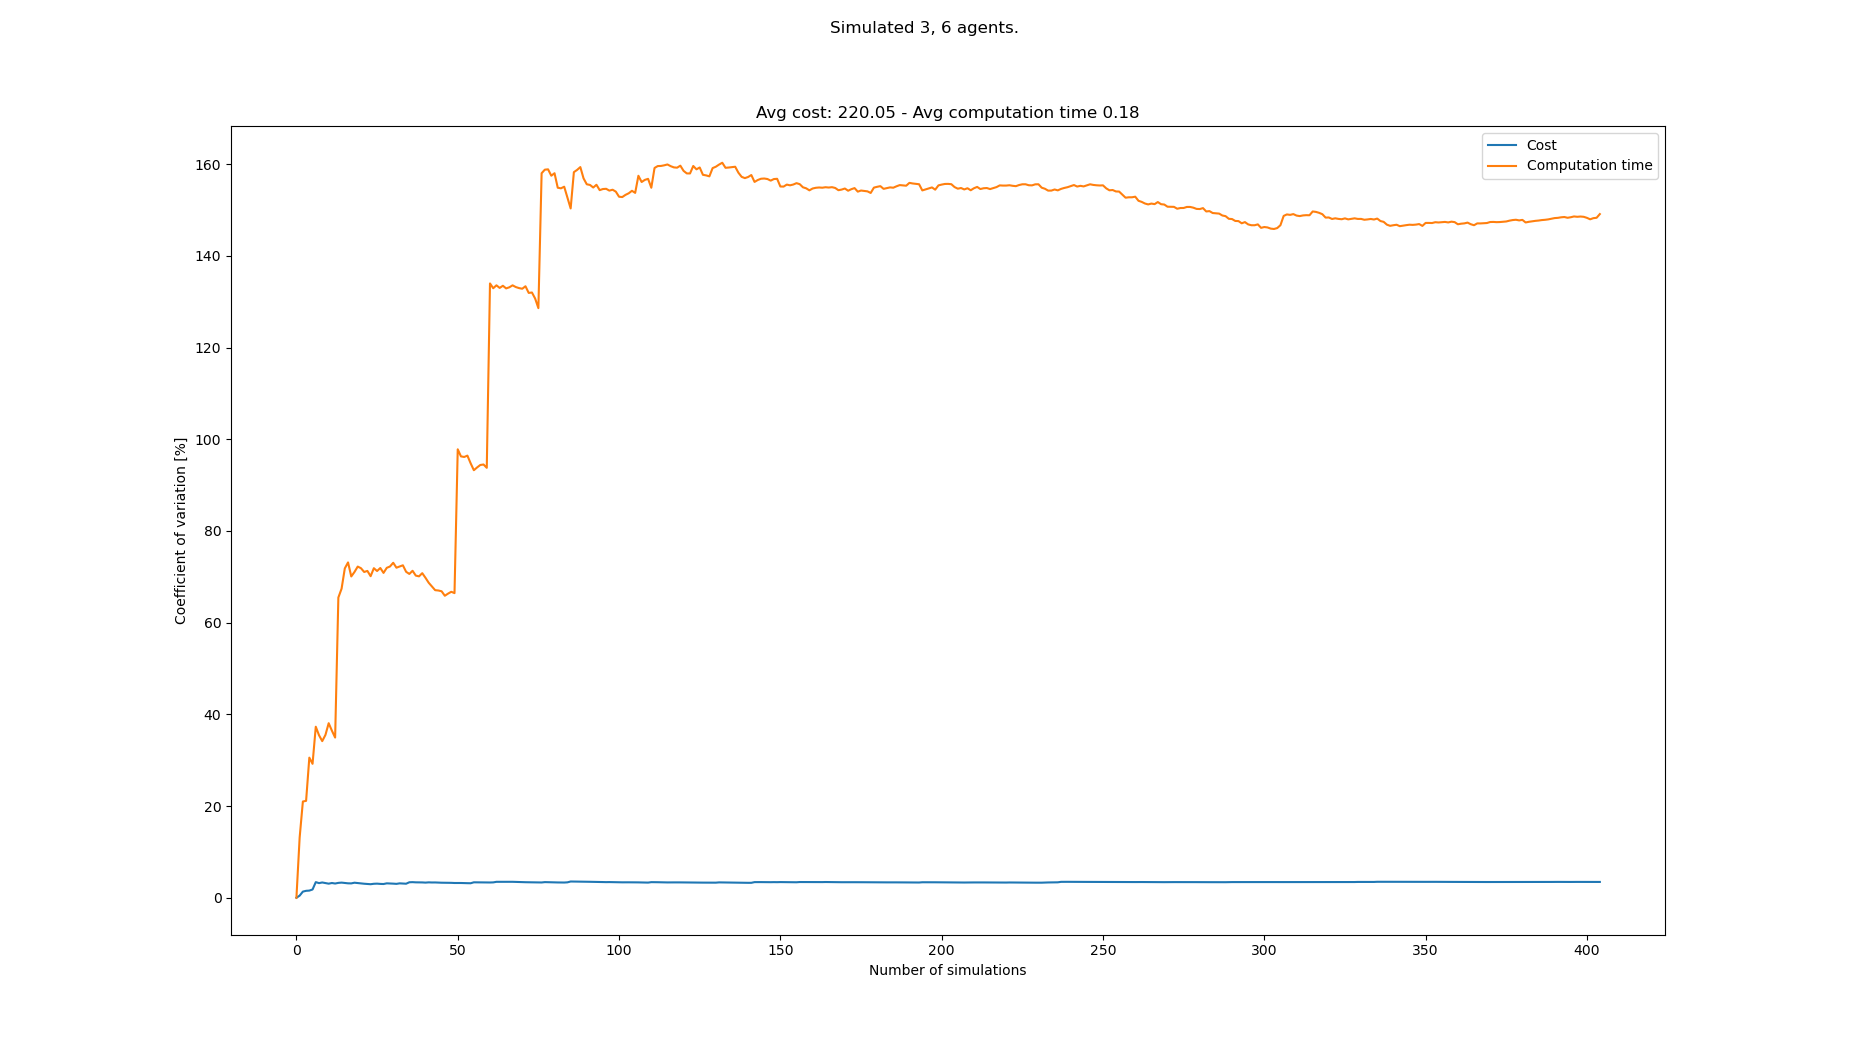

The table this chart was drawn from, first rows:
starts, goals, Cost, Cost_var, Cost_mean, Cost_std, Computation time, Computation time_var, Computation time_mean, Computation time_std
[(8, 1), (1, 0), (2, 1), (8, 21), (0, 21…, [(8, 20), (5, 20), (6, 20), (2, 1), (3, …, 217, 0.0, 217.0, 0.0, 0.05102, 0.0, 0.05102, 0.0
[(1, 0), (5, 1), (3, 0), (3, 21), (3, 20…, [(8, 20), (1, 21), (1, 20), (2, 1), (6, …, 219, 0.4587, 218.0, 1.0, 0.06644, 13.13, 0.05873, 0.007711
[(0, 0), (3, 1), (4, 0), (2, 20), (0, 20…, [(5, 21), (0, 21), (1, 20), (2, 1), (4, …, 224, 1.338, 220.0, 2.944, 0.08578, 20.99, 0.06775, 0.01422
[(5, 0), (2, 0), (7, 1), (7, 21), (2, 20…, [(5, 21), (6, 20), (8, 20), (7, 0), (6, …, 225, 1.512, 221.2, 3.345, 0.08932, 21.13, 0.07314, 0.01546
[(4, 1), (2, 0), (4, 0), (8, 20), (1, 20…, [(4, 20), (5, 20), (3, 21), (0, 1), (3, …, 217, 1.561, 220.4, 3.441, 0.1272, 30.56, 0.08395, 0.02565
[(6, 0), (7, 1), (0, 1), (6, 21), (8, 21…, [(0, 20), (3, 21), (0, 21), (1, 1), (2, …, 227, 1.801, 221.5, 3.99, 0.07113, 29.21, 0.08181, 0.0239
[(7, 1), (3, 1), (8, 0), (0, 20), (6, 20…, [(6, 20), (6, 21), (7, 21), (2, 1), (6, …, 203, 3.406, 218.9, 7.453, 0.03313, 37.3, 0.07486, 0.02792
[(8, 1), (4, 1), (3, 0), (4, 20), (0, 20…, [(3, 21), (0, 21), (1, 20), (1, 1), (4, …, 218, 3.19, 218.8, 6.978, 0.06781, 35.45, 0.07397, 0.02622
[(1, 1), (6, 0), (6, 1), (8, 20), (0, 20…, [(4, 20), (3, 21), (1, 20), (1, 0), (8, …, 229, 3.331, 219.9, 7.325, 0.1033, 34.16, 0.07723, 0.02638
[(2, 0), (4, 0), (0, 1), (0, 20), (0, 21…, [(3, 21), (0, 20), (6, 20), (5, 1), (2, …, 224, 3.204, 220.3, 7.058, 0.1275, 35.52, 0.08226, 0.02922
[(5, 0), (3, 0), (3, 1), (3, 20), (1, 21…, [(1, 20), (5, 20), (5, 21), (7, 0), (8, …, 218, 3.072, 220.1, 6.762, 0.04372, 38.07, 0.07875, 0.02998
[(5, 1), (7, 0), (7, 1), (5, 20), (1, 20…, [(5, 20), (8, 20), (7, 21), (8, 1), (0, …, 210, 3.215, 219.2, 7.049, 0.1014, 36.44, 0.08064, 0.02938
[(8, 1), (5, 0), (6, 1), (6, 21), (5, 21…, [(6, 20), (3, 20), (6, 21), (6, 1), (0, …, 217, 3.103, 219.1, 6.799, 0.08297, 34.94, 0.08082, 0.02824
[(0, 0), (8, 1), (5, 0), (1, 21), (7, 20…, [(3, 21), (4, 20), (2, 21), (4, 0), (5, …, 230, 3.243, 219.9, 7.13, 0.3028, 65.48, 0.09668, 0.0633
[(1, 1), (4, 1), (2, 1), (1, 21), (6, 20…, [(0, 21), (2, 20), (6, 21), (7, 1), (8, …, 211, 3.299, 219.3, 7.234, 0.04145, 67.41, 0.09299, 0.06269
[(5, 0), (5, 1), (0, 1), (2, 20), (7, 20…, [(3, 20), (0, 21), (8, 21), (0, 0), (2, …, 223, 3.217, 219.5, 7.062, 0.2748, 71.84, 0.1044, 0.07497
[(2, 1), (1, 0), (1, 1), (7, 21), (2, 21…, [(0, 20), (5, 20), (5, 21), (2, 0), (5, …, 216, 3.147, 219.3, 6.901, 0.04838, 73.14, 0.1011, 0.07391
[(6, 0), (8, 1), (6, 1), (0, 21), (6, 21…, [(1, 20), (5, 20), (3, 21), (5, 0), (2, …, 226, 3.132, 219.7, 6.88, 0.1451, 70.08, 0.1035, 0.07254
[(4, 0), (8, 0), (1, 1), (1, 20), (6, 21…, [(0, 20), (7, 21), (4, 20), (1, 1), (2, …, 208, 3.28, 219.1, 7.185, 0.05078, 71.06, 0.1007, 0.07158
[(8, 0), (5, 0), (1, 1), (6, 21), (2, 20…, [(1, 21), (6, 21), (8, 21), (5, 0), (2, …, 221, 3.202, 219.2, 7.016, 0.0459, 72.23, 0.09799, 0.07078
[(2, 1), (3, 1), (8, 1), (3, 20), (0, 20…, [(3, 20), (4, 20), (1, 21), (0, 1), (6, …, 221, 3.128, 219.2, 6.858, 0.06726, 71.88, 0.09653, 0.06938
[(3, 0), (8, 1), (6, 1), (1, 20), (2, 21…, [(8, 20), (4, 20), (7, 21), (0, 0), (7, …, 220, 3.057, 219.3, 6.703, 0.07594, 71.06, 0.09559, 0.06792
[(3, 0), (8, 0), (1, 0), (3, 21), (8, 21…, [(3, 21), (6, 20), (7, 20), (5, 0), (0, …, 222, 2.999, 219.4, 6.579, 0.0561, 71.28, 0.09387, 0.06692
[(4, 0), (2, 1), (8, 1), (6, 21), (3, 21…, [(1, 21), (8, 20), (6, 21), (3, 1), (6, …, 223, 2.952, 219.5, 6.481, 0.08366, 70.13, 0.09345, 0.06554
[(1, 1), (7, 0), (7, 1), (5, 21), (6, 20…, [(5, 20), (8, 20), (7, 21), (2, 0), (3, …, 209, 3.047, 219.1, 6.677, 0.03098, 71.88, 0.09095, 0.06537
[(7, 1), (6, 0), (5, 0), (6, 21), (8, 20…, [(1, 21), (5, 21), (7, 20), (0, 1), (8, …, 211, 3.076, 218.8, 6.731, 0.06967, 71.27, 0.09013, 0.06423
[(5, 1), (1, 1), (7, 0), (7, 21), (1, 21…, [(0, 20), (8, 21), (4, 20), (8, 1), (6, …, 218, 3.02, 218.8, 6.607, 0.04467, 71.92, 0.08845, 0.06361
[(3, 0), (0, 0), (6, 0), (5, 21), (6, 20…, [(3, 21), (8, 20), (4, 21), (1, 1), (1, …, 224, 2.996, 219, 6.56, 0.08114, 70.85, 0.08819, 0.06248
[(8, 1), (0, 1), (1, 0), (5, 20), (5, 21…, [(8, 20), (1, 21), (3, 20), (6, 0), (0, …, 206, 3.142, 218.5, 6.866, 0.03539, 71.96, 0.08637, 0.06215
[(6, 1), (0, 0), (7, 1), (0, 20), (5, 20…, [(1, 20), (4, 20), (6, 20), (0, 1), (8, …, 214, 3.114, 218.4, 6.799, 0.0483, 72.25, 0.0851, 0.06148
[(3, 1), (0, 1), (2, 0), (3, 20), (8, 21…, [(0, 21), (5, 20), (0, 20), (8, 1), (4, …, 215, 3.077, 218.3, 6.715, 0.03775, 73.06, 0.08357, 0.06106
[(3, 1), (2, 0), (6, 1), (1, 21), (7, 20…, [(3, 21), (2, 21), (4, 20), (7, 1), (5, …, 218, 3.028, 218.2, 6.61, 0.08086, 71.99, 0.08349, 0.0601
[(3, 0), (6, 1), (7, 0), (3, 21), (5, 20…, [(4, 21), (7, 20), (1, 20), (0, 0), (0, …, 231, 3.14, 218.6, 6.866, 0.2115, 72.25, 0.08736, 0.06312
[(7, 0), (6, 1), (2, 0), (6, 21), (8, 20…, [(0, 21), (8, 20), (7, 20), (2, 1), (8, …, 216, 3.102, 218.6, 6.779, 0.04871, 72.51, 0.08623, 0.06253
[(6, 0), (2, 1), (4, 1), (5, 21), (2, 21…, [(6, 20), (6, 21), (4, 20), (3, 0), (4, …, 221, 3.062, 218.6, 6.694, 0.1069, 71.09, 0.08682, 0.06172
[(0, 0), (8, 1), (4, 1), (4, 21), (6, 20…, [(5, 21), (2, 21), (8, 20), (4, 0), (5, …, 239, 3.376, 219.2, 7.401, 0.1963, 70.63, 0.08986, 0.06347
[(0, 0), (4, 1), (0, 1), (6, 21), (2, 21…, [(0, 20), (7, 20), (5, 21), (8, 1), (1, …, 210, 3.403, 218.9, 7.451, 0.03997, 71.32, 0.08851, 0.06312
[(5, 1), (4, 1), (6, 0), (2, 21), (6, 20…, [(4, 21), (3, 21), (1, 21), (3, 0), (7, …, 221, 3.36, 219.0, 7.359, 0.09398, 70.26, 0.08866, 0.06229
[(6, 0), (1, 1), (2, 1), (2, 20), (6, 20…, [(8, 21), (6, 20), (6, 21), (5, 0), (0, …, 226, 3.353, 219.2, 7.348, 0.06076, 70.1, 0.08794, 0.06165
[(6, 0), (6, 1), (4, 0), (6, 20), (6, 21…, [(0, 20), (0, 21), (8, 20), (8, 1), (6, …, 226, 3.343, 219.3, 7.333, 0.03786, 70.8, 0.08669, 0.06137
[(7, 1), (4, 0), (7, 0), (6, 20), (7, 21…, [(1, 21), (7, 21), (8, 21), (5, 1), (5, …, 220, 3.302, 219.4, 7.244, 0.09429, 69.79, 0.08687, 0.06063
[(3, 1), (1, 0), (8, 1), (7, 21), (6, 20…, [(7, 21), (7, 20), (5, 20), (5, 0), (3, …, 231, 3.357, 219.6, 7.374, 0.1553, 68.7, 0.0885, 0.06081
[(5, 0), (1, 1), (5, 1), (5, 20), (8, 20…, [(7, 21), (2, 21), (1, 20), (7, 1), (1, …, 224, 3.33, 219.7, 7.317, 0.0894, 67.88, 0.08852, 0.06009
[(6, 1), (2, 0), (1, 0), (0, 20), (7, 21…, [(6, 21), (1, 20), (6, 20), (6, 0), (7, …, 212, 3.336, 219.6, 7.325, 0.08977, 67.09, 0.08855, 0.05941
[(2, 0), (3, 1), (1, 0), (7, 21), (7, 20…, [(4, 21), (4, 20), (5, 21), (0, 1), (6, …, 219, 3.299, 219.6, 7.244, 0.05911, 67.01, 0.0879, 0.0589
[(1, 1), (4, 1), (4, 0), (3, 21), (5, 21…, [(1, 21), (6, 21), (4, 20), (8, 0), (4, …, 215, 3.279, 219.5, 7.195, 0.06215, 66.84, 0.08734, 0.05838
[(3, 1), (0, 1), (1, 0), (3, 21), (3, 20…, [(8, 21), (5, 21), (4, 20), (4, 0), (2, …, 226, 3.27, 219.6, 7.181, 0.1103, 65.87, 0.08783, 0.05785
[(6, 1), (1, 0), (5, 1), (5, 21), (1, 21…, [(8, 20), (2, 20), (1, 20), (7, 0), (5, …, 217, 3.241, 219.5, 7.115, 0.04175, 66.33, 0.08687, 0.05762
[(7, 1), (3, 1), (6, 1), (5, 20), (0, 20…, [(0, 21), (5, 20), (5, 21), (4, 0), (6, …, 228, 3.251, 219.7, 7.143, 0.2106, 66.73, 0.08939, 0.05966
[(1, 1), (5, 0), (2, 1), (4, 20), (3, 20…, [(8, 20), (1, 20), (7, 20), (8, 1), (6, …, 220, 3.218, 219.7, 7.071, 0.06898, 66.44, 0.08898, 0.05913
[(8, 0), (5, 0), (6, 1), (0, 21), (6, 20…, [(1, 20), (2, 21), (4, 20), (8, 1), (7, …, , 3.218, 219.7, 7.071, 0.6548, 97.81, 0.1001, 0.09789
[(6, 1), (3, 0), (4, 0), (1, 21), (5, 20…, [(2, 20), (1, 20), (4, 20), (0, 0), (2, …, , 3.218, 219.7, 7.071, 0.1413, 96.27, 0.1009, 0.09711
[(6, 0), (7, 1), (1, 0), (5, 20), (8, 21…, [(7, 20), (2, 21), (3, 21), (7, 1), (8, …, 219, 3.187, 219.7, 7.002, 0.0644, 96.14, 0.1002, 0.09631
[(8, 0), (0, 1), (3, 0), (3, 20), (1, 20…, [(7, 21), (7, 20), (0, 20), (3, 0), (6, …, 214, 3.178, 219.6, 6.979, 0.048, 96.43, 0.09922, 0.09568
[(1, 0), (8, 1), (5, 0), (0, 20), (2, 21…, [(6, 20), (3, 20), (4, 21), (2, 1), (1, …, 225, 3.164, 219.7, 6.952, 0.1844, 94.76, 0.1008, 0.09549
[(0, 0), (2, 1), (4, 1), (0, 20), (0, 21…, [(7, 21), (6, 21), (7, 20), (7, 0), (5, …, 240, 3.367, 220.1, 7.411, 0.1604, 93.25, 0.1018, 0.09496
[(8, 1), (7, 1), (2, 0), (5, 21), (8, 21…, [(7, 21), (1, 21), (2, 20), (5, 0), (4, …, 214, 3.359, 220, 7.388, 0.03697, 93.85, 0.1007, 0.09451
[(1, 1), (8, 0), (0, 0), (0, 21), (8, 20…, [(5, 21), (1, 20), (6, 20), (3, 1), (6, …, 213, 3.357, 219.8, 7.379, 0.03855, 94.39, 0.09962, 0.09404
[(8, 0), (5, 1), (0, 1), (2, 20), (1, 20…, [(4, 20), (7, 21), (0, 20), (5, 0), (6, …, 217, 3.332, 219.8, 7.324, 0.05455, 94.5, 0.09886, 0.09342
[(5, 0), (6, 0), (3, 1), (1, 20), (8, 21…, [(6, 21), (8, 21), (8, 20), (8, 1), (1, …, 227, 3.329, 219.9, 7.321, 0.09459, 93.77, 0.09879, 0.09264
... 333 more rows
